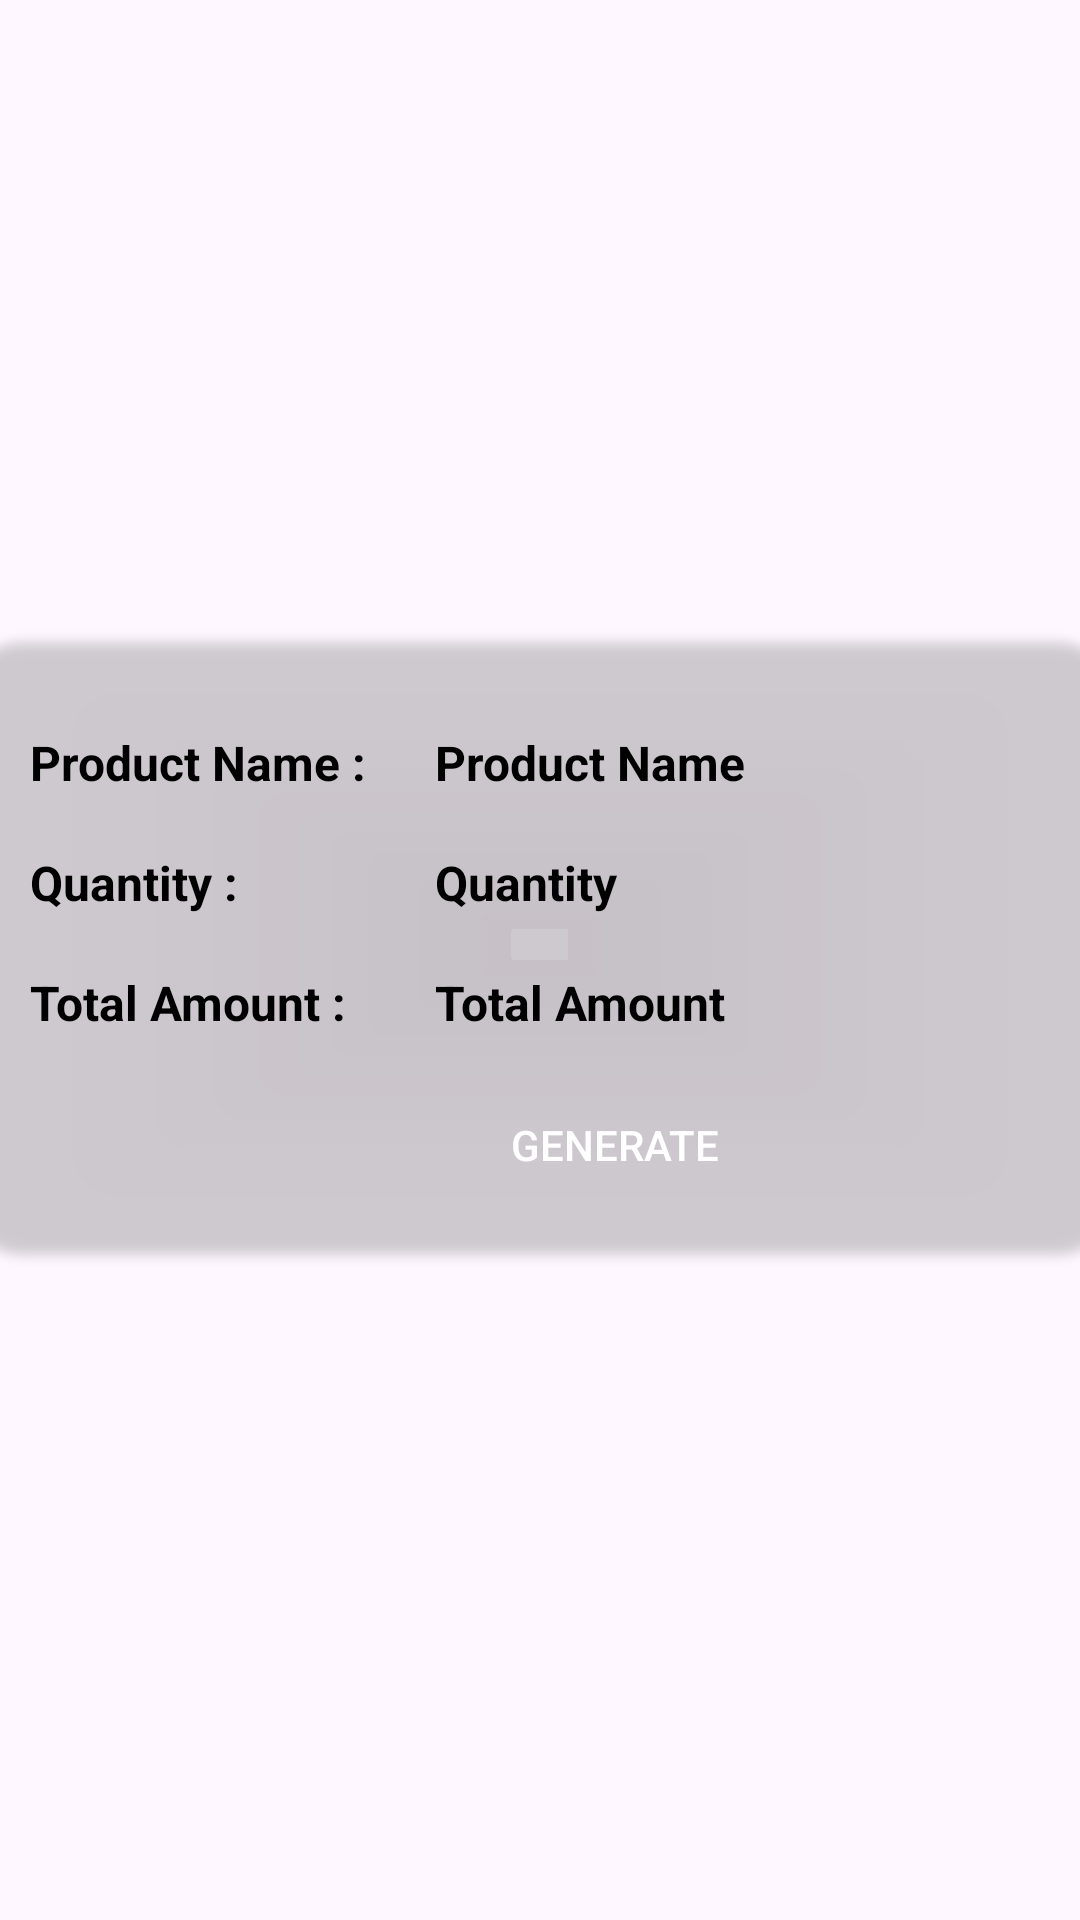

Android layout source for this screen:
<!-- AndroidManifest.xml: application theme Theme.SecPay -->
<!-- res/layout/my_accepted_request_list.xml -->
<?xml version="1.0" encoding="utf-8"?>
<LinearLayout xmlns:android="http://schemas.android.com/apk/res/android"
    xmlns:card_view="http://schemas.android.com/apk/res-auto"
    android:layout_width="match_parent"
    android:layout_height="match_parent"
    xmlns:app="http://schemas.android.com/tools"
    android:orientation="vertical"
    android:layout_gravity="center"
    android:gravity="center"
    android:layout_marginBottom="10dp"
    app:ignore="NamespaceTypo">

    <androidx.cardview.widget.CardView

        android:id="@+id/card_view"
        android:layout_gravity="center"
        android:layout_width="380dp"
        android:paddingBottom="10dp"
        card_view:cardBackgroundColor="@color/l_blue"
        android:layout_marginBottom="10dp"
        android:layout_height="wrap_content"
        card_view:cardCornerRadius="18dp"
        android:foreground="?android:attr/selectableItemBackground"
        android:clickable="true">

        <LinearLayout
            android:paddingTop="10dp"
            android:paddingBottom="10dp"
            android:paddingLeft="20dp"
            android:layout_width="match_parent"
            android:layout_height="match_parent"
            android:orientation="vertical">

            <LinearLayout
                android:layout_width="match_parent"
                android:layout_marginTop="20dp"
                android:layout_height="wrap_content"
                android:orientation="horizontal">
                <TextView
                    android:layout_width="135dp"
                    android:text="Product Name : "
                    android:textSize="16dp"
                    android:textColor="@color/black"
                    android:textStyle="bold"
                    android:layout_height="30dp"/>


                <TextView
                    android:id="@+id/pname"
                    android:layout_width="150dp"
                    android:text="Product Name"
                    android:textSize="16dp"
                    android:textColor="@color/black"
                    android:textStyle="bold"
                    android:layout_height="30dp"/>

            </LinearLayout>

            <LinearLayout
                android:layout_width="match_parent"
                android:layout_height="wrap_content"
                android:orientation="horizontal"
                android:layout_marginTop="10dp">
                <TextView
                    android:layout_width="135dp"
                    android:text="Quantity : "
                    android:textColor="@color/black"
                    android:textSize="16dp"
                    android:textStyle="bold"
                    android:layout_height="30dp"/>


                <TextView
                    android:id="@+id/qty"
                    android:layout_width="150dp"
                    android:text="Quantity"
                    android:textSize="16dp"
                    android:textColor="@color/black"
                    android:textStyle="bold"
                    android:layout_height="30dp"/>
            </LinearLayout>

            <LinearLayout
                android:layout_width="match_parent"
                android:layout_height="wrap_content"
                android:orientation="horizontal"
                android:layout_marginTop="10dp">
                <TextView
                    android:layout_width="135dp"
                    android:text="Total Amount : "
                    android:textColor="@color/black"
                    android:textStyle="bold"
                    android:textSize="16dp"
                    android:layout_height="30dp"/>

                <TextView
                    android:id="@+id/tamount"
                    android:layout_width="150dp"
                    android:text="Total Amount"
                    android:textSize="16dp"
                    android:textColor="@color/black"
                    android:textStyle="bold"
                    android:layout_height="30dp"/>
            </LinearLayout>

            <LinearLayout
                android:layout_width="match_parent"
                android:layout_height="wrap_content"
                android:orientation="horizontal"
                android:gravity="center"
                android:paddingTop="10dp">

                <TextView
                    android:visibility="gone"
                    android:id="@+id/p_id"
                    android:layout_width="wrap_content"
                    android:text="1"
                    android:textSize="10dp"
                    android:layout_height="20dp"/>
                <TextView
                    android:visibility="gone"
                    android:id="@+id/status"
                    android:layout_width="wrap_content"
                    android:text="1"
                    android:textSize="10dp"
                    android:layout_height="20dp"/>

                <androidx.appcompat.widget.AppCompatButton
                    android:layout_width="120dp"
                    android:layout_height="40dp"
                    android:layout_gravity="center"
                    android:layout_marginTop="0dp"
                    android:layout_marginLeft="30dp"
                    android:text="Generate"
                    android:background="@drawable/rounded_register"
                    android:textColor="@color/white"
                    android:id="@+id/generate"
                    android:layout_marginBottom="3dp"></androidx.appcompat.widget.AppCompatButton>


            </LinearLayout>

        </LinearLayout>

    </androidx.cardview.widget.CardView>

</LinearLayout>
<!-- resources referenced by this layout -->
<resources>
  <style name="Theme.SecPay" parent="Base.Theme.SecPay" />
  <style name="Base.Theme.SecPay" parent="Theme.Material3.DayNight.NoActionBar">
          
          
      </style>
  <!-- not gathered from this repository: default colours our renderer supplied (Android Studio template values) -->
  <color name="black">#FF000000</color>
  <color name="white">#FFFFFFFF</color>
</resources>
